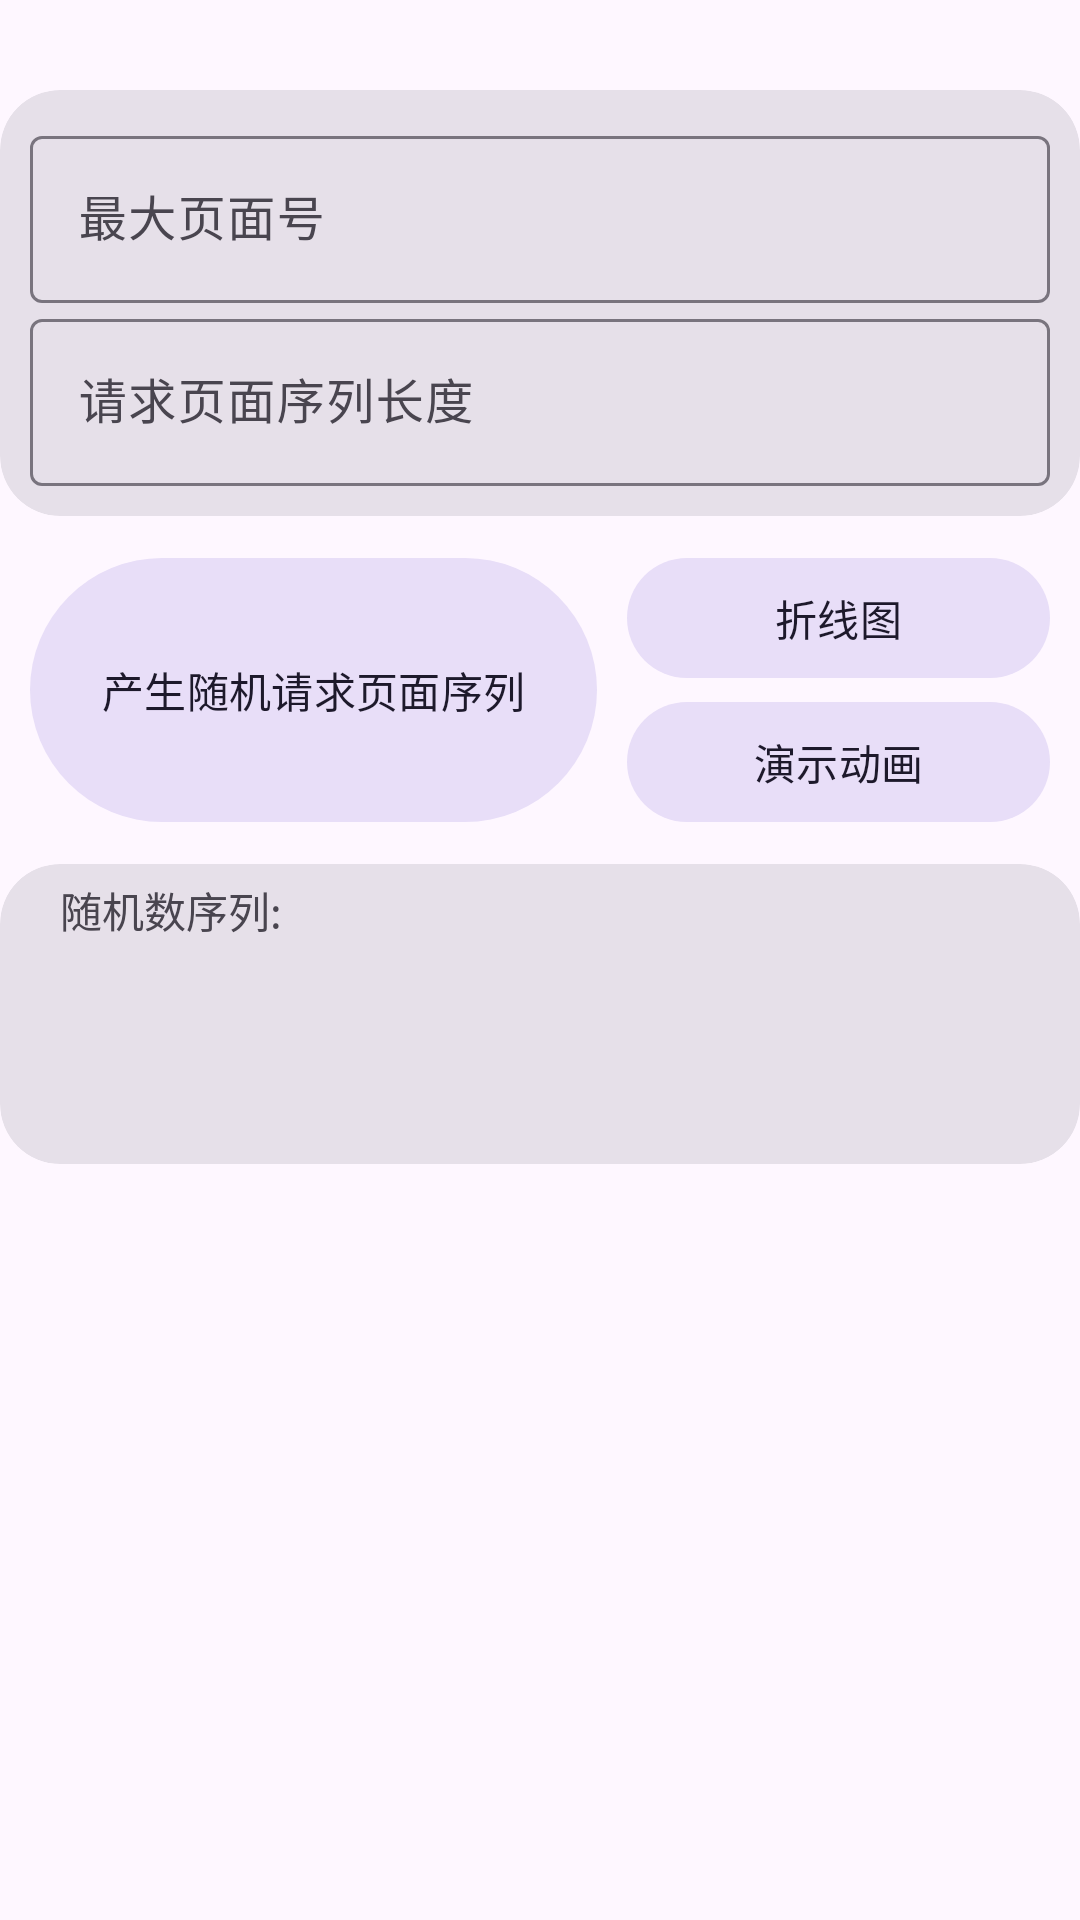

Write the Android layout XML for this screen, with the resource values it uses.
<!-- AndroidManifest.xml: application theme Theme.RequestPagedStorageManagementDemo -->
<!-- res/layout/fragment_page.xml -->
<?xml version="1.0" encoding="utf-8"?>
<LinearLayout xmlns:android="http://schemas.android.com/apk/res/android"
    xmlns:app="http://schemas.android.com/apk/res-auto"
    xmlns:tools="http://schemas.android.com/tools"
    android:layout_width="match_parent"
    android:layout_height="match_parent"
    android:layout_margin="10dp"
    android:orientation="vertical"
    tools:context=".MainActivity">

    <com.google.android.material.card.MaterialCardView
        style="@style/Widget.Material3.CardView.Filled"
        android:layout_width="match_parent"
        android:layout_height="wrap_content"
        android:layout_marginTop="30dp"
        app:cardCornerRadius="20dp">

        <androidx.appcompat.widget.LinearLayoutCompat
            android:layout_width="match_parent"
            android:layout_height="wrap_content"
            android:orientation="vertical"
            android:padding="10dp">

            <com.google.android.material.textfield.TextInputLayout
                android:layout_width="match_parent"
                android:layout_height="wrap_content">

                <com.google.android.material.textfield.TextInputEditText
                    android:id="@+id/page_max_num_field"
                    android:layout_width="match_parent"
                    android:layout_height="wrap_content"
                    android:hint="最大页面号"

                    android:inputType="number" />
            </com.google.android.material.textfield.TextInputLayout>

            <com.google.android.material.textfield.TextInputLayout
                android:layout_width="match_parent"
                android:layout_height="wrap_content">

                <com.google.android.material.textfield.TextInputEditText
                    android:id="@+id/request_page_length"
                    android:layout_width="match_parent"
                    android:layout_height="wrap_content"
                    android:hint="请求页面序列长度"
                    android:inputType="number" />
            </com.google.android.material.textfield.TextInputLayout>
        </androidx.appcompat.widget.LinearLayoutCompat>

    </com.google.android.material.card.MaterialCardView>


    <GridLayout
        android:layout_width="match_parent"
        android:layout_height="wrap_content"
        android:columnCount="2"
        android:orientation="vertical"
        android:padding="10dp"
        android:rowCount="2">

        <com.google.android.material.button.MaterialButton
            android:id="@+id/random_num_btn"
            style="@style/Widget.Material3.Button.TonalButton"
            android:layout_row="0"
            android:layout_rowSpan="2"
            android:layout_column="0"
            android:layout_gravity="fill"
            android:layout_marginEnd="5dp"
            android:text="产生随机请求页面序列" />

        <com.google.android.material.button.MaterialButton
            android:id="@+id/show_line_chart_btn"
            style="@style/Widget.Material3.Button.TonalButton"
            android:layout_row="0"
            android:layout_gravity="fill"
            android:layout_marginStart="5dp"
            android:text="折线图" />

        <com.google.android.material.button.MaterialButton
            android:id="@+id/show_animate_btn"
            style="@style/Widget.Material3.Button.TonalButton"
            android:layout_row="1"
            android:layout_gravity="fill"
            android:layout_marginStart="5dp"

            android:text="演示动画" />
    </GridLayout>

    <com.google.android.material.card.MaterialCardView
        style="@style/Widget.Material3.CardView.Filled"
        android:layout_width="match_parent"
        android:layout_height="wrap_content"

        android:minHeight="100dp"
        app:cardCornerRadius="20dp">

        <com.google.android.material.textview.MaterialTextView
            android:layout_width="match_parent"
            android:layout_height="wrap_content"
            android:paddingStart="20dp"
            android:paddingTop="5dp"
            android:paddingBottom="10dp"
            android:text="随机数序列:" />

        <com.google.android.material.textview.MaterialTextView
            android:id="@+id/random_page_list_view"
            android:layout_width="match_parent"
            android:layout_height="wrap_content"
            android:layout_marginTop="5dp"
            android:padding="20dp"
            android:textSize="20sp" />

    </com.google.android.material.card.MaterialCardView>


</LinearLayout>
<!-- resources referenced by this layout -->
<resources>
  <style name="Theme.RequestPagedStorageManagementDemo" parent="Theme.Material3.Light.NoActionBar">
          
          <item name="colorPrimary">@color/purple_500</item>
          <item name="colorPrimaryVariant">@color/purple_700</item>
          <item name="colorOnPrimary">@color/white</item>
          
          <item name="colorSecondary">@color/teal_200</item>
          <item name="colorSecondaryVariant">@color/teal_700</item>
          <item name="colorOnSecondary">@color/black</item>
          
          <item name="android:statusBarColor" tools:targetApi="l">@android:color/transparent</item>
          
          <item name="android:windowDrawsSystemBarBackgrounds">true</item>
          <item name="android:windowLightStatusBar">true</item>
          <item name="android:windowTranslucentStatus">true</item>
  
  
  
          <item name="android:navigationBarColor">@android:color/transparent</item>
  
      </style>
  <color name="purple_500">#FF6200EE</color>
  <color name="purple_700">#FF3700B3</color>
  <color name="white">#FFFFFFFF</color>
  <color name="teal_200">#FF03DAC5</color>
  <color name="teal_700">#FF018786</color>
  <color name="black">#FF000000</color>
</resources>
